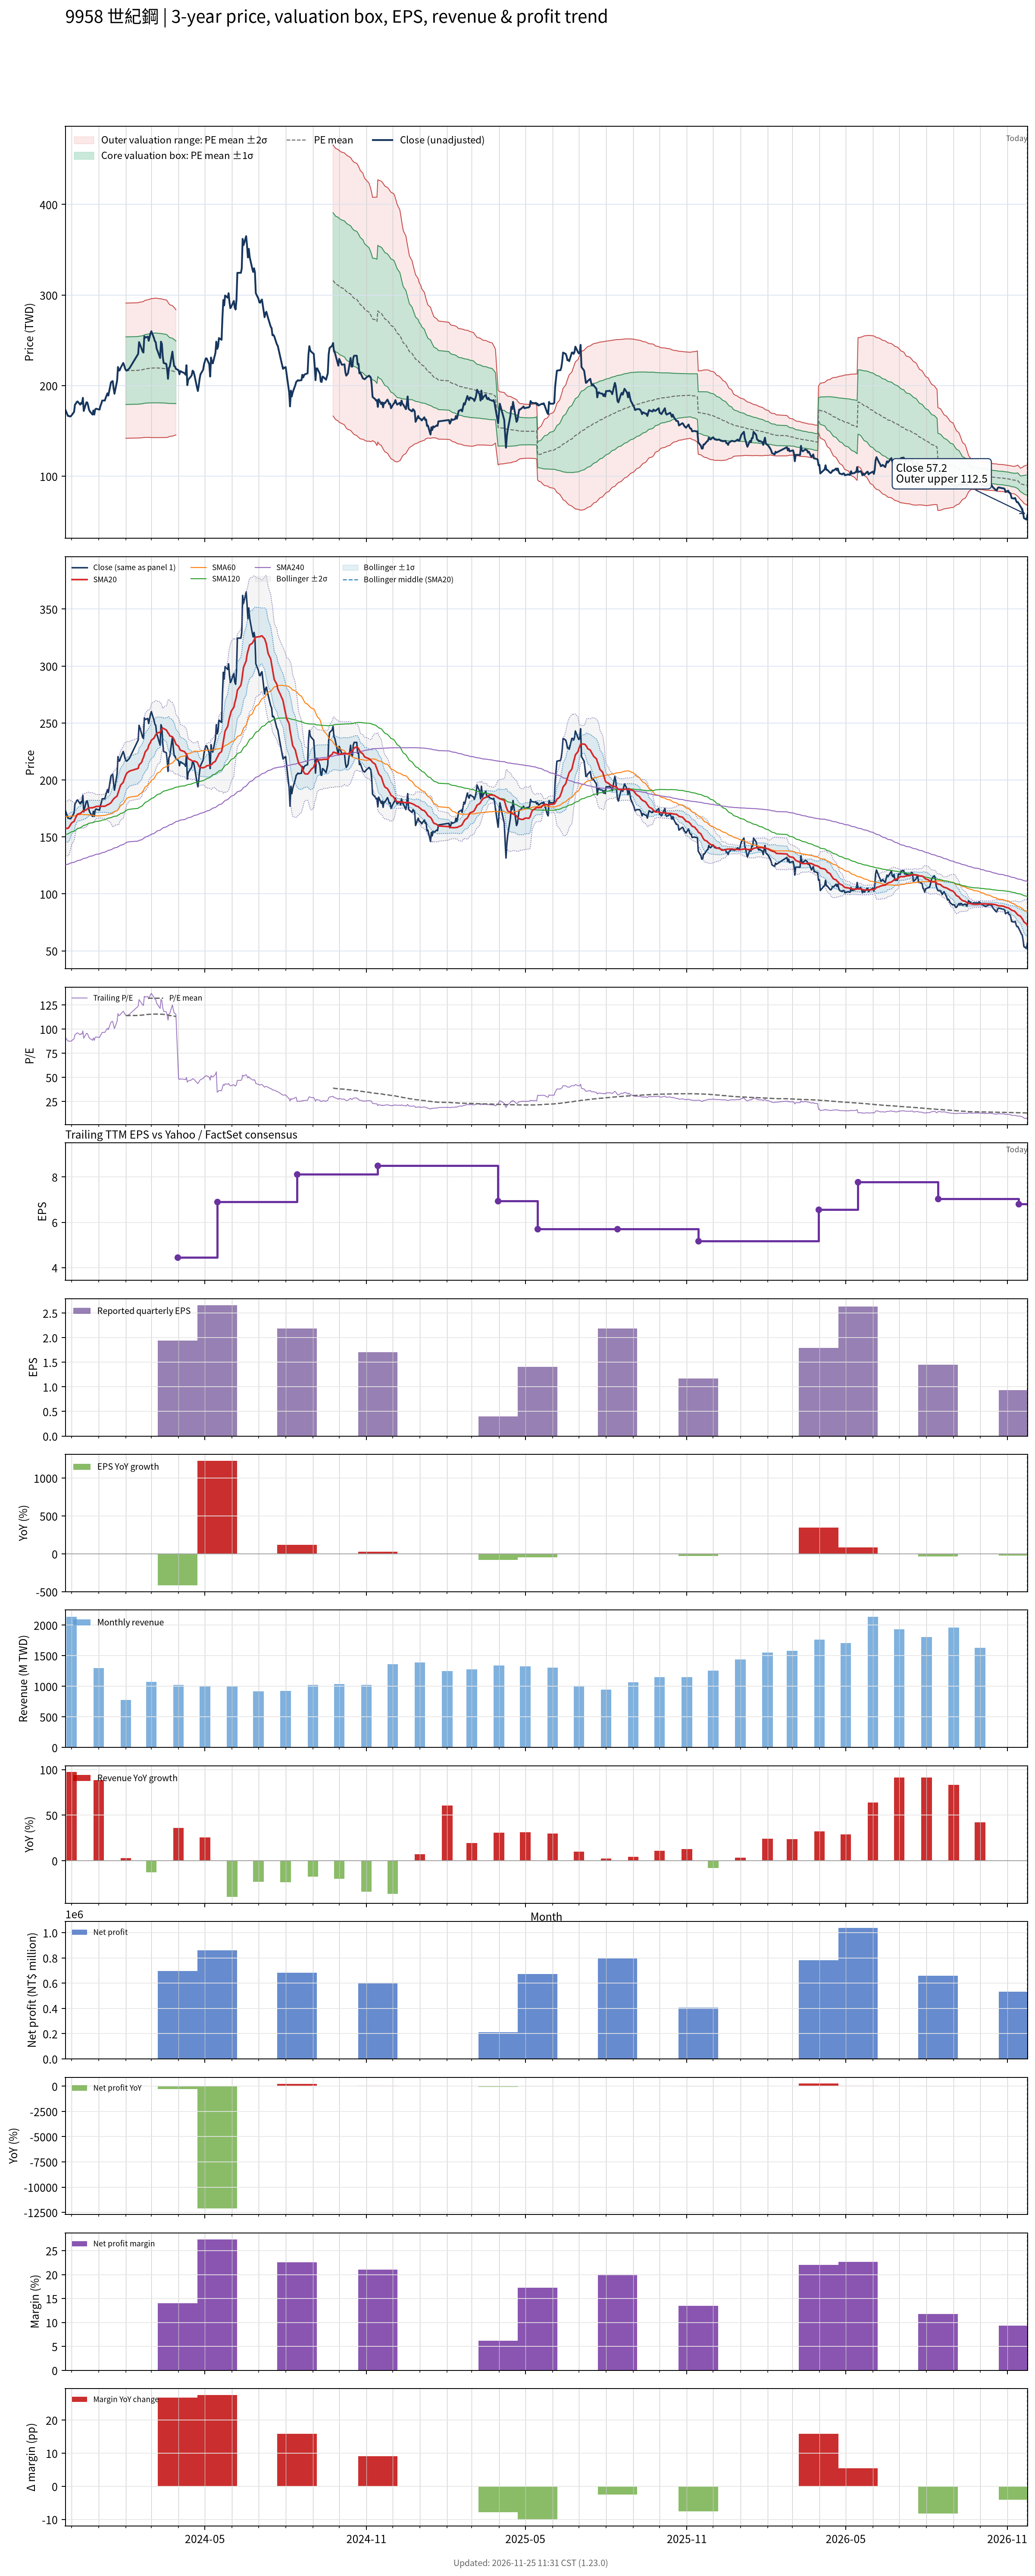

The table this chart was drawn from, first rows:
# chart-version: skill-stock-dynamic-val…
date, close, available_date, period_end, eps, ttm_eps, pe, pe_mean, pe_std, price_m2, price_m1, price_mean, price_p1, price_p2, forward_eps, forward_pe, forward_pe_mean, forward_pe_std, forward_price_m2, forward_price_m1, forward_price_mean, forward_price_p1, forward_price_p2, sma20
2023-11-24, 173.5, 2023-11-14, 2023-09-30, 1.32, 1.9, 91.32, , , , , , , , , , , , , , , , , 157.6
2023-11-27, 166.5, 2023-11-14, 2023-09-30, 1.32, 1.9, 87.63, , , , , , , , , , , , , , , , , 157.6
2023-11-28, 166.5, 2023-11-14, 2023-09-30, 1.32, 1.9, 87.63, , , , , , , , , , , , , , , , , 158.4
2023-11-29, 166, 2023-11-14, 2023-09-30, 1.32, 1.9, 87.37, , , , , , , , , , , , , , , , , 159.5
2023-11-30, 166, 2023-11-14, 2023-09-30, 1.32, 1.9, 87.37, , , , , , , , , , , , , , , , , 160.8
2023-12-01, 167, 2023-11-14, 2023-09-30, 1.32, 1.9, 87.89, , , , , , , , , , , , , , , , , 162.2
2023-12-04, 171, 2023-11-14, 2023-09-30, 1.32, 1.9, 90, , , , , , , , , , , , , , , , , 163.7
2023-12-05, 179, 2023-11-14, 2023-09-30, 1.32, 1.9, 94.21, , , , , , , , , , , , , , , , , 165.6
2023-12-06, 180, 2023-11-14, 2023-09-30, 1.32, 1.9, 94.74, , , , , , , , , , , , , , , , , 167.3
2023-12-07, 182, 2023-11-14, 2023-09-30, 1.32, 1.9, 95.79, , , , , , , , , , , , , , , , , 168.8
2023-12-08, 182.5, 2023-11-14, 2023-09-30, 1.32, 1.9, 96.05, , , , , , , , , , , , , , , , , 170
2023-12-11, 179, 2023-11-14, 2023-09-30, 1.32, 1.9, 94.21, , , , , , , , , , , , , , , , , 170.7
2023-12-12, 181, 2023-11-14, 2023-09-30, 1.32, 1.9, 95.26, , , , , , , , , , , , , , , , , 171.2
2023-12-13, 180, 2023-11-14, 2023-09-30, 1.32, 1.9, 94.74, , , , , , , , , , , , , , , , , 172
2023-12-14, 186.5, 2023-11-14, 2023-09-30, 1.32, 1.9, 98.16, , , , , , , , , , , , , , , , , 172.8
2023-12-15, 172, 2023-11-14, 2023-09-30, 1.32, 1.9, 90.53, , , , , , , , , , , , , , , , , 173
2023-12-18, 181.5, 2023-11-14, 2023-09-30, 1.32, 1.9, 95.53, , , , , , , , , , , , , , , , , 173.8
2023-12-19, 181.5, 2023-11-14, 2023-09-30, 1.32, 1.9, 95.53, , , , , , , , , , , , , , , , , 174.7
2023-12-20, 178, 2023-11-14, 2023-09-30, 1.32, 1.9, 93.68, , , , , , , , , , , , , , , , , 175.2
2023-12-21, 173.5, 2023-11-14, 2023-09-30, 1.32, 1.9, 91.32, , , , , , , , , , , , , , , , , 175.7
2023-12-22, 171.5, 2023-11-14, 2023-09-30, 1.32, 1.9, 90.26, , , , , , , , , , , , , , , , , 175.6
2023-12-25, 168, 2023-11-14, 2023-09-30, 1.32, 1.9, 88.42, , , , , , , , , , , , , , , , , 175.6
2023-12-26, 172.5, 2023-11-14, 2023-09-30, 1.32, 1.9, 90.79, , , , , , , , , , , , , , , , , 175.9
2023-12-27, 168, 2023-11-14, 2023-09-30, 1.32, 1.9, 88.42, , , , , , , , , , , , , , , , , 176
2023-12-28, 173.5, 2023-11-14, 2023-09-30, 1.32, 1.9, 91.32, , , , , , , , , , , , , , , , , 176.4
2023-12-29, 174.5, 2023-11-14, 2023-09-30, 1.32, 1.9, 91.84, , , , , , , , , , , , , , , , , 176.8
2024-01-02, 173.5, 2023-11-14, 2023-09-30, 1.32, 1.9, 91.32, , , , , , , , , , , , , , , , , 176.9
2024-01-03, 177.5, 2023-11-14, 2023-09-30, 1.32, 1.9, 93.42, , , , , , , , , , , , , , , , , 176.8
2024-01-04, 180, 2023-11-14, 2023-09-30, 1.32, 1.9, 94.74, , , , , , , , , , , , , , , , , 176.8
2024-01-05, 183.5, 2023-11-14, 2023-09-30, 1.32, 1.9, 96.58, , , , , , , , , , , , , , , , , 176.9
2024-01-08, 183.5, 2023-11-14, 2023-09-30, 1.32, 1.9, 96.58, , , , , , , , , , , , , , , , , 176.9
2024-01-09, 186.5, 2023-11-14, 2023-09-30, 1.32, 1.9, 98.16, , , , , , , , , , , , , , , , , 177.3
2024-01-10, 189, 2023-11-14, 2023-09-30, 1.32, 1.9, 99.47, , , , , , , , , , , , , , , , , 177.7
2024-01-11, 191.5, 2023-11-14, 2023-09-30, 1.32, 1.9, 100.8, , , , , , , , , , , , , , , , , 178.3
2024-01-12, 189, 2023-11-14, 2023-09-30, 1.32, 1.9, 99.47, , , , , , , , , , , , , , , , , 178.4
2024-01-15, 203.5, 2023-11-14, 2023-09-30, 1.32, 1.9, 107.1, , , , , , , , , , , , , , , , , 180
2024-01-16, 204.5, 2023-11-14, 2023-09-30, 1.32, 1.9, 107.6, , , , , , , , , , , , , , , , , 181.2
2024-01-17, 205, 2023-11-14, 2023-09-30, 1.32, 1.9, 107.9, , , , , , , , , , , , , , , , , 182.3
2024-01-18, 197, 2023-11-14, 2023-09-30, 1.32, 1.9, 103.7, , , , , , , , , , , , , , , , , 183.3
2024-01-19, 191, 2023-11-14, 2023-09-30, 1.32, 1.9, 100.5, , , , , , , , , , , , , , , , , 184.2
2024-01-22, 205.5, 2023-11-14, 2023-09-30, 1.32, 1.9, 108.2, , , , , , , , , , , , , , , , , 185.8
2024-01-23, 220.5, 2023-11-14, 2023-09-30, 1.32, 1.9, 116.1, , , , , , , , , , , , , , , , , 188.5
2024-01-24, 216.5, 2023-11-14, 2023-09-30, 1.32, 1.9, 113.9, , , , , , , , , , , , , , , , , 190.7
2024-01-25, 217, 2023-11-14, 2023-09-30, 1.32, 1.9, 114.2, , , , , , , , , , , , , , , , , 193.1
2024-01-26, 219.5, 2023-11-14, 2023-09-30, 1.32, 1.9, 115.5, , , , , , , , , , , , , , , , , 195.4
2024-01-29, 225, 2023-11-14, 2023-09-30, 1.32, 1.9, 118.4, , , , , , , , , , , , , , , , , 197.9
2024-01-30, 222.5, 2023-11-14, 2023-09-30, 1.32, 1.9, 117.1, , , , , , , , , , , , , , , , , 200.4
2024-01-31, 219, 2023-11-14, 2023-09-30, 1.32, 1.9, 115.3, , , , , , , , , , , , , , , , , 202.5
2024-02-01, 217, 2023-11-14, 2023-09-30, 1.32, 1.9, 114.2, 113.9, 19.64, 141.8, 179.1, 216.5, 253.8, 291.1, , , , , , , , , , 204.3
2024-02-02, 216.5, 2023-11-14, 2023-09-30, 1.32, 1.9, 113.9, 114, 19.64, 141.9, 179.2, 216.5, 253.8, 291.1, , , , , , , , , , 206
2024-02-05, 219, 2023-11-14, 2023-09-30, 1.32, 1.9, 115.3, 114, 19.64, 142, 179.3, 216.6, 253.9, 291.2, , , , , , , , , , 207.8
2024-02-15, 235, 2023-11-14, 2023-09-30, 1.32, 1.9, 123.7, 114.1, 19.65, 142.1, 179.5, 216.8, 254.1, 291.5, , , , , , , , , , 210.2
2024-02-16, 248, 2023-11-14, 2023-09-30, 1.32, 1.9, 130.5, 114.3, 19.71, 142.2, 179.6, 217.1, 254.5, 292, , , , , , , , , , 213.1
2024-02-19, 240.5, 2023-11-14, 2023-09-30, 1.32, 1.9, 126.6, 114.4, 19.74, 142.3, 179.8, 217.3, 254.8, 292.3, , , , , , , , , , 215.6
2024-02-20, 237.5, 2023-11-14, 2023-09-30, 1.32, 1.9, 125, 114.5, 19.75, 142.5, 180, 217.6, 255.1, 292.6, , , , , , , , , , 218
2024-02-21, 236.5, 2023-11-14, 2023-09-30, 1.32, 1.9, 124.5, 114.6, 19.77, 142.7, 180.3, 217.8, 255.4, 292.9, , , , , , , , , , 219.7
2024-02-22, 254.5, 2023-11-14, 2023-09-30, 1.32, 1.9, 133.9, 114.8, 19.85, 142.7, 180.4, 218.2, 255.9, 293.6, , , , , , , , , , 222.2
2024-02-23, 253, 2023-11-14, 2023-09-30, 1.32, 1.9, 133.2, 115, 19.92, 142.8, 180.6, 218.5, 256.3, 294.2, , , , , , , , , , 224.6
2024-02-26, 254, 2023-11-14, 2023-09-30, 1.32, 1.9, 133.7, 115.1, 19.99, 142.8, 180.8, 218.8, 256.8, 294.7, , , , , , , , , , 227.4
... 667 more rows
